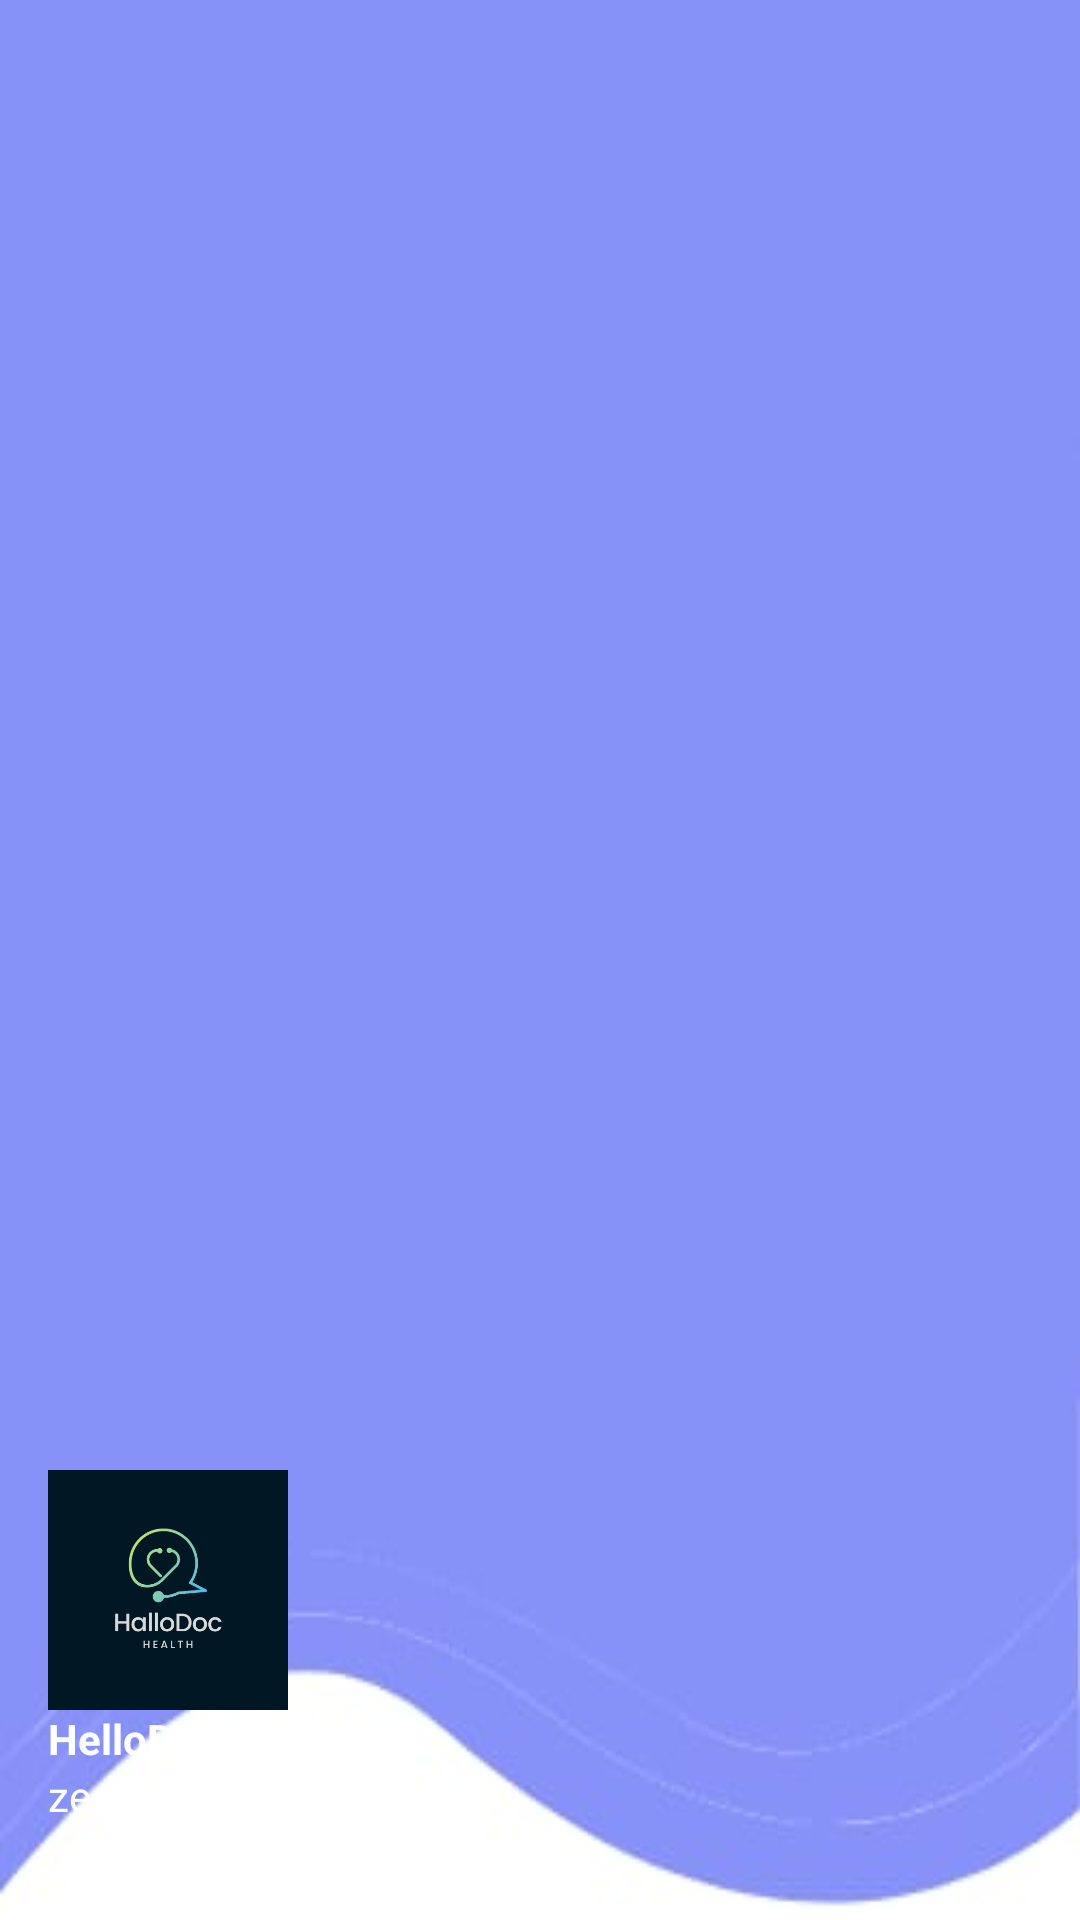

Write the Android layout XML for this screen, with the resource values it uses.
<!-- AndroidManifest.xml: application theme Theme.HalloDoc -->
<!-- res/layout/nav_header.xml -->
<?xml version="1.0" encoding="utf-8"?>
<LinearLayout
    xmlns:android="http://schemas.android.com/apk/res/android"
    android:orientation="vertical"
    android:layout_width="match_parent"
    android:layout_height="176dp"
    android:gravity="bottom"
    android:padding="16dp"
    android:background="@drawable/lavenderbkg2"
    android:theme="@style/ThemeOverlay.AppCompat.Dark">

    <ImageView
        android:layout_width="80dp"
        android:layout_height="80dp"
        android:src="@drawable/app_logo" />

    <TextView
        android:layout_width="wrap_content"
        android:layout_height="wrap_content"
        android:text="HelloDoc"
        android:textColor="@color/white"
        android:textStyle="bold" />

    <TextView
        android:layout_width="wrap_content"
        android:layout_height="wrap_content"
        android:text="zeel@gmail.com"
        android:textColor="@color/white"
        android:textSize="14sp"
        android:layout_marginBottom="16dp"/>

</LinearLayout>
<!-- resources referenced by this layout -->
<resources>
  <color name="white">#FFFFFFFF</color>
  <!-- drawable app_logo: png bitmap (drawable, 20054 bytes) -->
  <!-- drawable lavenderbkg2: jpg bitmap (drawable, 5963 bytes) -->
  <style name="Theme.HalloDoc" parent="Base.Theme.HalloDoc" />
  <style name="Base.Theme.HalloDoc" parent="Theme.Material3.DayNight.NoActionBar">
  
      </style>
</resources>
